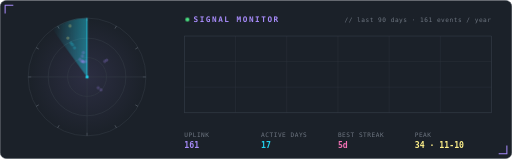
t = 0.00 s
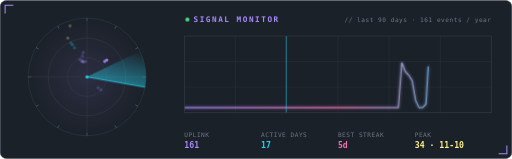
t = 1.67 s
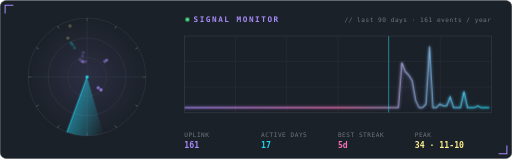
t = 3.33 s
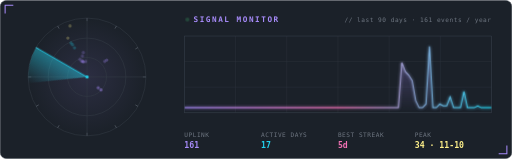
t = 5.00 s
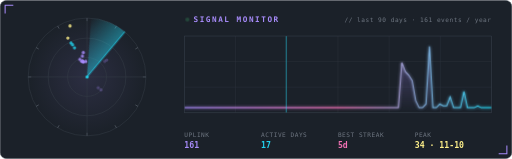
t = 6.67 s
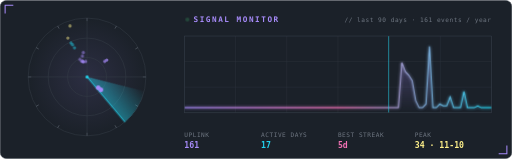
t = 8.33 s

The animated SVG that drew these frames (rendered in a browser with its animation timeline set to each time). Animation: 6 CSS @keyframes rules; frames cover the first 8.33 s, repeats indefinitely.

<svg xmlns="http://www.w3.org/2000/svg" width="1000" height="310" viewBox="0 0 1000 310">
<defs>
  <radialGradient id="rg" cx="170" cy="150" r="115" gradientUnits="userSpaceOnUse"><stop offset="0" stop-color="#a78bfa" stop-opacity=".12"/><stop offset="1" stop-color="#a78bfa" stop-opacity="0"/></radialGradient>
  <linearGradient id="sw" x1="0" y1="0" x2="1" y2="0"><stop offset="0" stop-color="#22d3ee" stop-opacity="0"/><stop offset="1" stop-color="#22d3ee" stop-opacity=".45"/></linearGradient>
  <linearGradient id="ar" x1="0" y1="0" x2="0" y2="1"><stop offset="0" stop-color="#a78bfa" stop-opacity=".35"/><stop offset="1" stop-color="#a78bfa" stop-opacity="0"/></linearGradient>
  <linearGradient id="ln" x1="0" x2="1"><stop offset="0" stop-color="#a78bfa"/><stop offset=".5" stop-color="#f472b6"/><stop offset="1" stop-color="#22d3ee"/></linearGradient>
  <filter id="gl" x="-10%" y="-30%" width="120%" height="160%"><feGaussianBlur stdDeviation="3" result="b"/><feMerge><feMergeNode in="b"/><feMergeNode in="SourceGraphic"/></feMerge></filter>
  <clipPath id="oc"><rect x="360" y="70" width="600" height="150"/></clipPath>
</defs>
<style>
  text { font-family: 'Cascadia Code','JetBrains Mono','Fira Code',Consolas,'DejaVu Sans Mono',monospace; }
  .h { font-size: 15px; font-weight: 700; letter-spacing: 3px; }
  .s { font-size: 12px; fill: #6e7681; letter-spacing: 1px; }
  .v { font-size: 16px; font-weight: 700; }
  .rot { transform-origin: 170px 150px; animation: spin 6s linear infinite; }
  @keyframes spin { to { transform: rotate(360deg); } }
  .blip { opacity: .25; animation: ping 6s linear infinite; }
  @keyframes ping { 0% { opacity: 1; r: 5; } 8% { opacity: .9; r: 3.2; } 60% { opacity: .3; } 100% { opacity: .25; } }
  .trace { stroke-dasharray: 1000; stroke-dashoffset: 1000; animation: draw 3.5s ease-out forwards; }
  @keyframes draw { to { stroke-dashoffset: 0; } }
  .fill { opacity: 0; animation: fi 1.5s ease-in 2.5s forwards; } @keyframes fi { to { opacity: 1; } }
  .scan { animation: sc 5s linear infinite; } @keyframes sc { from { transform: translateX(0); } to { transform: translateX(600px); } }
  .led { animation: blink 1.4s steps(1) infinite; } @keyframes blink { 50% { opacity: .2; } }
</style>
<rect x=".5" y=".5" width="999" height="309" rx="12" fill="#1b2129" stroke="#353d48"/>
<g stroke="#a78bfa" stroke-width="2" fill="none"><path d="M10 26 V10 H26"/><path d="M974 300 H990 V284"/></g>

<circle cx="170" cy="150" r="115" fill="url(#rg)"/><circle cx="170" cy="150" r="38.0" fill="none" stroke="#353d48"/><circle cx="170" cy="150" r="75.9" fill="none" stroke="#353d48"/><circle cx="170" cy="150" r="115.0" fill="none" stroke="#353d48"/><line x1="170.0" y1="41.0" x2="170.0" y2="35.0" stroke="#6e7681"/><line x1="224.5" y1="55.6" x2="227.5" y2="50.4" stroke="#6e7681"/><line x1="264.4" y1="95.5" x2="269.6" y2="92.5" stroke="#6e7681"/><line x1="279.0" y1="150.0" x2="285.0" y2="150.0" stroke="#6e7681"/><line x1="264.4" y1="204.5" x2="269.6" y2="207.5" stroke="#6e7681"/><line x1="224.5" y1="244.4" x2="227.5" y2="249.6" stroke="#6e7681"/><line x1="170.0" y1="259.0" x2="170.0" y2="265.0" stroke="#6e7681"/><line x1="115.5" y1="244.4" x2="112.5" y2="249.6" stroke="#6e7681"/><line x1="75.6" y1="204.5" x2="70.4" y2="207.5" stroke="#6e7681"/><line x1="61.0" y1="150.0" x2="55.0" y2="150.0" stroke="#6e7681"/><line x1="75.6" y1="95.5" x2="70.4" y2="92.5" stroke="#6e7681"/><line x1="115.5" y1="55.6" x2="112.5" y2="50.4" stroke="#6e7681"/>
<line x1="55" y1="150" x2="285" y2="150" stroke="#353d48"/><line x1="170" y1="35" x2="170" y2="265" stroke="#353d48"/>
<g class="rot"><path d="M170 150 L102.4 57.0 A115 115 0 0 1 170 35 Z" fill="url(#sw)"/><line x1="170" y1="150" x2="170" y2="35" stroke="#22d3ee" stroke-width="1.5"/></g>
<circle cx="204.5" cy="119.5" r="3.2" fill="#a78bfa" class="blip" style="animation-delay:0.81s"><title>8 on 2026-01-12</title></circle><circle cx="208.5" cy="117.1" r="3.2" fill="#a78bfa" class="blip" style="animation-delay:0.82s"><title>10 on 2026-01-13</title></circle><circle cx="197.1" cy="175.2" r="3.2" fill="#a78bfa" class="blip" style="animation-delay:2.22s"><title>4 on 2026-04-09</title></circle><circle cx="191.8" cy="171.0" r="3.2" fill="#a78bfa" class="blip" style="animation-delay:2.23s"><title>1 on 2026-04-10</title></circle><circle cx="132.6" cy="74.1" r="3.2" fill="#fef08a" class="blip" style="animation-delay:5.56s"><title>25 on 2026-11-02</title></circle><circle cx="138.8" cy="83.7" r="3.2" fill="#22d3ee" class="blip" style="animation-delay:5.58s"><title>20 on 2026-11-03</title></circle><circle cx="141.7" cy="87.3" r="3.2" fill="#22d3ee" class="blip" style="animation-delay:5.60s"><title>18 on 2026-11-04</title></circle><circle cx="145.5" cy="93.1" r="3.2" fill="#22d3ee" class="blip" style="animation-delay:5.61s"><title>15 on 2026-11-05</title></circle><circle cx="155.9" cy="115.7" r="3.2" fill="#a78bfa" class="blip" style="animation-delay:5.63s"><title>4 on 2026-11-06</title></circle><circle cx="159.2" cy="119.3" r="3.2" fill="#a78bfa" class="blip" style="animation-delay:5.68s"><title>2 on 2026-11-09</title></circle><circle cx="136.8" cy="50.4" r="3.2" fill="#fef08a" class="blip" style="animation-delay:5.69s"><title>34 on 2026-11-10</title></circle><circle cx="161.3" cy="118.7" r="3.2" fill="#a78bfa" class="blip" style="animation-delay:5.74s"><title>2 on 2026-11-13</title></circle><circle cx="162.4" cy="120.7" r="3.2" fill="#a78bfa" class="blip" style="animation-delay:5.76s"><title>1 on 2026-11-14</title></circle><circle cx="162.9" cy="120.6" r="3.2" fill="#a78bfa" class="blip" style="animation-delay:5.77s"><title>1 on 2026-11-15</title></circle><circle cx="160.9" cy="109.4" r="3.2" fill="#a78bfa" class="blip" style="animation-delay:5.79s"><title>6 on 2026-11-16</title></circle><circle cx="162.7" cy="102.2" r="3.2" fill="#a78bfa" class="blip" style="animation-delay:5.85s"><title>9 on 2026-11-20</title></circle><circle cx="167.4" cy="119.8" r="3.2" fill="#a78bfa" class="blip" style="animation-delay:5.92s"><title>1 on 2026-11-24</title></circle>
<circle cx="170" cy="150" r="3" fill="#22d3ee"/>

<circle cx="366" cy="38" r="4" fill="#4ade80" class="led"/>
<text x="378" y="43" class="h" fill="#a78bfa">SIGNAL MONITOR</text>
<text x="960" y="43" class="s" text-anchor="end">// last 90 days · 161 events / year</text>
<line x1="360" y1="70" x2="360" y2="220" stroke="#2b323c"/><line x1="460" y1="70" x2="460" y2="220" stroke="#2b323c"/><line x1="560" y1="70" x2="560" y2="220" stroke="#2b323c"/><line x1="660" y1="70" x2="660" y2="220" stroke="#2b323c"/><line x1="760" y1="70" x2="760" y2="220" stroke="#2b323c"/><line x1="860" y1="70" x2="860" y2="220" stroke="#2b323c"/><line x1="960" y1="70" x2="960" y2="220" stroke="#2b323c"/><line x1="360" y1="70" x2="960" y2="70" stroke="#2b323c"/><line x1="360" y1="120" x2="960" y2="120" stroke="#2b323c"/><line x1="360" y1="170" x2="960" y2="170" stroke="#2b323c"/><line x1="360" y1="220" x2="960" y2="220" stroke="#2b323c"/>
<g clip-path="url(#oc)">
  <path d="M360.0 210.0 L366.7 210.0 L373.5 210.0 L380.2 210.0 L387.0 210.0 L393.7 210.0 L400.4 210.0 L407.2 210.0 L413.9 210.0 L420.7 210.0 L427.4 210.0 L434.2 210.0 L440.9 210.0 L447.6 210.0 L454.4 210.0 L461.1 210.0 L467.9 210.0 L474.6 210.0 L481.3 210.0 L488.1 210.0 L494.8 210.0 L501.6 210.0 L508.3 210.0 L515.1 210.0 L521.8 210.0 L528.5 210.0 L535.3 210.0 L542.0 210.0 L548.8 210.0 L555.5 210.0 L562.2 210.0 L569.0 210.0 L575.7 210.0 L582.5 210.0 L589.2 210.0 L596.0 210.0 L602.7 210.0 L609.4 210.0 L616.2 210.0 L622.9 210.0 L629.7 210.0 L636.4 210.0 L643.1 210.0 L649.9 210.0 L656.6 210.0 L663.4 210.0 L670.1 210.0 L676.9 210.0 L683.6 210.0 L690.3 210.0 L697.1 210.0 L703.8 210.0 L710.6 210.0 L717.3 210.0 L724.0 210.0 L730.8 210.0 L737.5 210.0 L744.3 210.0 L751.0 210.0 L757.8 210.0 L764.5 210.0 L771.2 210.0 L778.0 210.0 L784.7 121.8 L791.5 139.4 L798.2 146.5 L804.9 157.1 L811.7 195.9 L818.4 210.0 L825.2 210.0 L831.9 202.9 L838.7 90.0 L845.4 210.0 L852.1 210.0 L858.9 202.9 L865.6 206.5 L872.4 206.5 L879.1 188.8 L885.8 210.0 L892.6 210.0 L899.3 210.0 L906.1 178.2 L912.8 210.0 L919.6 210.0 L926.3 210.0 L933.0 206.5 L939.8 210.0 L946.5 210.0 L953.3 210.0 L960.0 210.0 L960 220 L360 220 Z" fill="url(#ar)" class="fill"/>
  <path d="M360.0 210.0 L366.7 210.0 L373.5 210.0 L380.2 210.0 L387.0 210.0 L393.7 210.0 L400.4 210.0 L407.2 210.0 L413.9 210.0 L420.7 210.0 L427.4 210.0 L434.2 210.0 L440.9 210.0 L447.6 210.0 L454.4 210.0 L461.1 210.0 L467.9 210.0 L474.6 210.0 L481.3 210.0 L488.1 210.0 L494.8 210.0 L501.6 210.0 L508.3 210.0 L515.1 210.0 L521.8 210.0 L528.5 210.0 L535.3 210.0 L542.0 210.0 L548.8 210.0 L555.5 210.0 L562.2 210.0 L569.0 210.0 L575.7 210.0 L582.5 210.0 L589.2 210.0 L596.0 210.0 L602.7 210.0 L609.4 210.0 L616.2 210.0 L622.9 210.0 L629.7 210.0 L636.4 210.0 L643.1 210.0 L649.9 210.0 L656.6 210.0 L663.4 210.0 L670.1 210.0 L676.9 210.0 L683.6 210.0 L690.3 210.0 L697.1 210.0 L703.8 210.0 L710.6 210.0 L717.3 210.0 L724.0 210.0 L730.8 210.0 L737.5 210.0 L744.3 210.0 L751.0 210.0 L757.8 210.0 L764.5 210.0 L771.2 210.0 L778.0 210.0 L784.7 121.8 L791.5 139.4 L798.2 146.5 L804.9 157.1 L811.7 195.9 L818.4 210.0 L825.2 210.0 L831.9 202.9 L838.7 90.0 L845.4 210.0 L852.1 210.0 L858.9 202.9 L865.6 206.5 L872.4 206.5 L879.1 188.8 L885.8 210.0 L892.6 210.0 L899.3 210.0 L906.1 178.2 L912.8 210.0 L919.6 210.0 L926.3 210.0 L933.0 206.5 L939.8 210.0 L946.5 210.0 L953.3 210.0 L960.0 210.0" pathLength="1000" fill="none" stroke="url(#ln)" stroke-width="2" class="trace" filter="url(#gl)"/>
  <rect class="scan" x="358" y="70" width="2" height="150" fill="#22d3ee" opacity=".5"/>
</g>
<rect x="360" y="70" width="600" height="150" fill="none" stroke="#353d48"/>

<text x="360" y="268" class="s">UPLINK</text><text x="360" y="288" class="v" fill="#a78bfa">161</text><text x="510" y="268" class="s">ACTIVE DAYS</text><text x="510" y="288" class="v" fill="#22d3ee">17</text><text x="660" y="268" class="s">BEST STREAK</text><text x="660" y="288" class="v" fill="#f472b6">5d</text><text x="810" y="268" class="s">PEAK</text><text x="810" y="288" class="v" fill="#fef08a">34 · 11-10</text>
</svg>
